Run: headless pygame with SDL's dummy video driver; simulated clock (each Clock.tick advances the game by its frame time, no real sleeping); random seed 0; keys injected as events and as key.get_pressed() state; no mouse input.
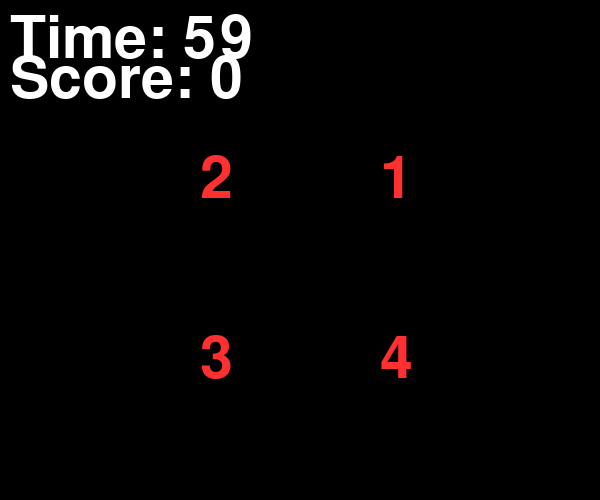
Frame 1 of 4 · flips 1–60 · no input
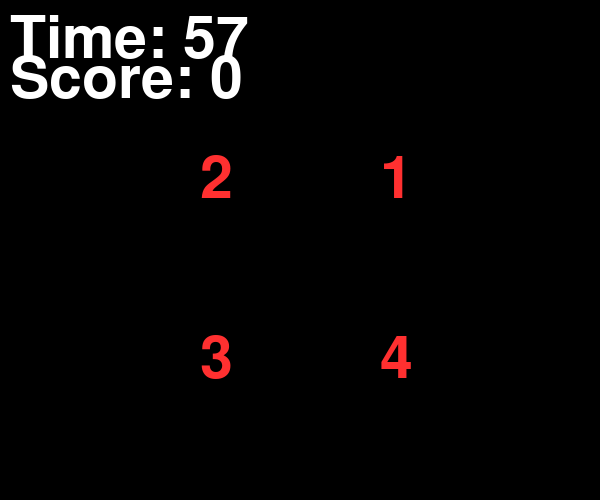
Frame 2 of 4 · flips 61–180 · tapped SPACE, RETURN · held RIGHT (→), D
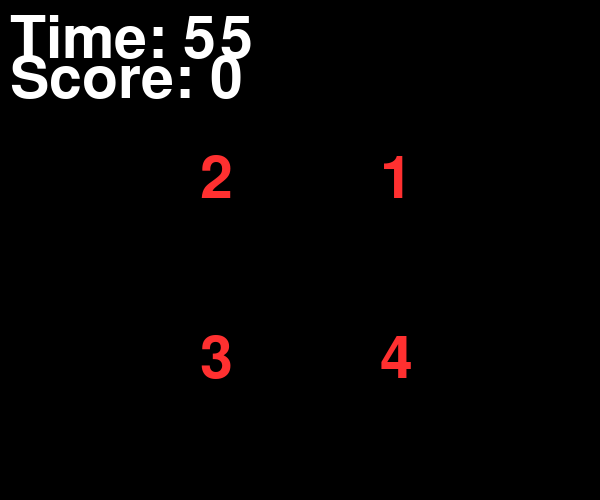
Frame 3 of 4 · flips 181–300 · held DOWN (↓), S
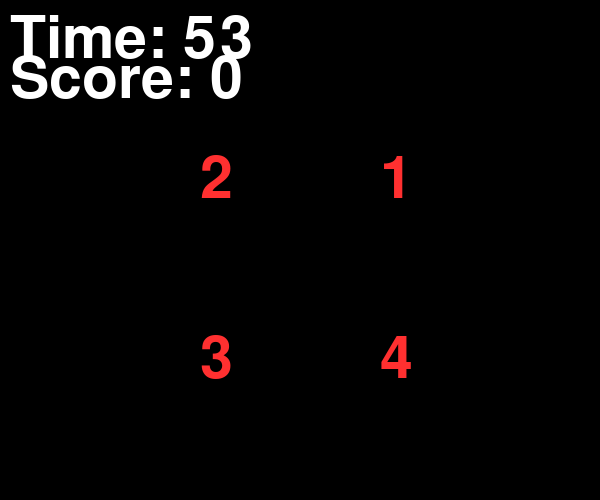
Frame 4 of 4 · flips 301–420 · held LEFT (←), A, UP (↑), W

The pygame program that drew these frames:

import math
import sys
import pygame
from pygame.locals import *

# 初始化
pygame.init()

# 設置窗口
screen = pygame.display.set_mode((600, 500))
pygame.display.set_caption("The Pie Game - Press 1,2,3,4 in Order")
myfont = pygame.font.Font(None, 86)
color = (255, 48, 48)
width = 4
x = 300
y = 250
radius = 200
position = x - radius, y - radius, radius * 2, radius * 2
piece1 = False
piece2 = False
piece3 = False
piece4 = False
score = 0
time_limit = 60  # 遊戲時間限制為60秒
correct_sequence = [pygame.K_1, pygame.K_2, pygame.K_3, pygame.K_4]
input_index = 0
game_won = False

# 設置計時器
clock = pygame.time.Clock()
start_ticks = pygame.time.get_ticks()

# 遊戲循環
while True:
    for event in pygame.event.get():
        if event.type == QUIT:
            pygame.quit()
            sys.exit()
        elif event.type == KEYUP:
            if event.key == pygame.K_ESCAPE:
                pygame.quit()
                sys.exit()
            elif event.key in correct_sequence and not game_won:
                if event.key == correct_sequence[input_index]:
                    input_index += 1
                    score += 1
                    if input_index == 1:
                        piece1 = True
                    elif input_index == 2:
                        piece2 = True
                    elif input_index == 3:
                        piece3 = True
                    elif input_index == 4:
                        piece4 = True
                        game_won = True  # 遊戲勝利
                        input_index = 0  # 重置輸入索引

    screen.fill((0, 0, 0))
    textImage1 = myfont.render("1", True, color)
    screen.blit(textImage1, (x + radius / 2 - 20, y - radius / 2))
    textImage2 = myfont.render("2", True, color)
    screen.blit(textImage2, (x - radius / 2, y - radius / 2))
    textImage3 = myfont.render("3", True, color)
    screen.blit(textImage3, (x - radius / 2, y + radius / 2 - 20))
    textImage4 = myfont.render("4", True, color)
    screen.blit(textImage4, (x + radius / 2 - 20, y + radius / 2 - 20))

    if piece1:
        start_angle = math.radians(0)
        end_angle = math.radians(90)
        pygame.draw.arc(screen, color, position, start_angle, end_angle, width)
        pygame.draw.line(screen, color, (x, y), (x, y - radius), width)
        pygame.draw.line(screen, color, (x, y), (x + radius, y), width)
    if piece2:
        start_angle = math.radians(90)
        end_angle = math.radians(180)
        pygame.draw.arc(screen, color, position, start_angle, end_angle, width)
        pygame.draw.line(screen, color, (x, y), (x, y - radius), width)
        pygame.draw.line(screen, color, (x, y), (x - radius, y), width)
    if piece3:
        start_angle = math.radians(180)
        end_angle = math.radians(270)
        pygame.draw.arc(screen, color, position, start_angle, end_angle, width)
        pygame.draw.line(screen, color, (x, y), (x - radius, y), width)
        pygame.draw.line(screen, color, (x, y), (x, y + radius), width)
    if piece4:
        start_angle = math.radians(270)
        end_angle = math.radians(360)
        pygame.draw.arc(screen, color, position, start_angle, end_angle, width)
        pygame.draw.line(screen, color, (x, y), (x, y + radius), width)
        pygame.draw.line(screen, color, (x, y), (x + radius, y), width)

    if piece1 and piece2 and piece3 and piece4:
        color = (0, 255, 0)

    if game_won:
        win_text = myfont.render("You Win!", True, (0, 255, 0))
        screen.blit(win_text, (200, 200))
        pygame.display.update()
        pygame.time.wait(3000)
        pygame.quit()
        sys.exit()

    # 計時器
    seconds = (pygame.time.get_ticks() - start_ticks) / 1000  # 計算秒數
    time_left = max(0, time_limit - seconds)
    time_text = myfont.render(f"Time: {int(time_left)}", True, (255, 255, 255))
    screen.blit(time_text, (10, 10))

    if time_left <= 0:
        # 遊戲結束
        game_over_text = myfont.render("Game Over", True, (255, 0, 0))
        screen.blit(game_over_text, (150, 200))
        pygame.display.update()
        pygame.time.wait(3000)
        pygame.quit()
        sys.exit()

    # 顯示分數
    score_text = myfont.render(f"Score: {score}", True, (255, 255, 255))
    screen.blit(score_text, (10, 50))

    pygame.display.update()
    clock.tick(60)
